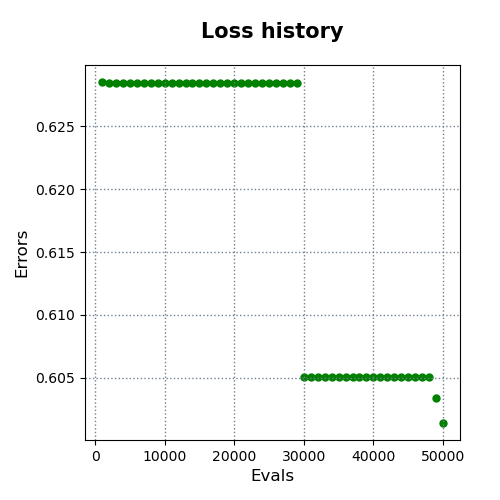

Data behind this chart, as committed beside it:
evals, errors
1000, 0.6285
2000, 0.6285
3000, 0.6285
4000, 0.6285
5000, 0.6285
6000, 0.6285
7000, 0.6285
8000, 0.6285
9000, 0.6285
10000, 0.6285
11000, 0.6285
12000, 0.6285
13000, 0.6285
14000, 0.6285
15000, 0.6285
16000, 0.6285
17000, 0.6285
18000, 0.6285
19000, 0.6285
20000, 0.6285
21000, 0.6285
22000, 0.6285
23000, 0.6285
24000, 0.6285
25000, 0.6285
26000, 0.6285
27000, 0.6285
28000, 0.6285
29000, 0.6285
30000, 0.605
31000, 0.605
32000, 0.605
33000, 0.605
34000, 0.605
35000, 0.605
36000, 0.605
37000, 0.605
38000, 0.605
39000, 0.605
40000, 0.605
41000, 0.605
42000, 0.605
43000, 0.605
44000, 0.605
45000, 0.605
46000, 0.605
47000, 0.605
48000, 0.605
49000, 0.6034
50000, 0.6014
